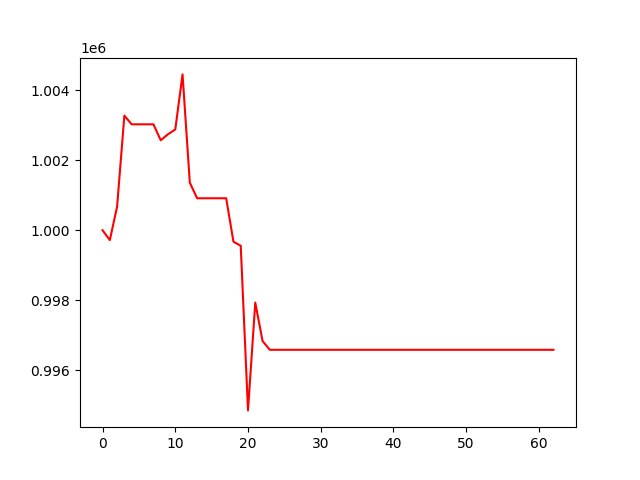

Source data for this figure (header and first rows):
, 0
0, 1000000
1, 999715
2, 1000672
3, 1003276
4, 1003028
5, 1003028
6, 1003028
7, 1003028
8, 1002571
9, 1002745
10, 1002880
11, 1004456
12, 1001360
13, 1000913
14, 1000913
15, 1000913
16, 1000913
17, 1000913
18, 999669
19, 999555
20, 994845
21, 997929
22, 996830
23, 996578
24, 996578
25, 996578
26, 996578
27, 996578
28, 996578
29, 996578
30, 996578
31, 996578
32, 996578
33, 996578
34, 996578
35, 996578
36, 996578
37, 996578
38, 996578
39, 996578
40, 996578
41, 996578
42, 996578
43, 996578
44, 996578
45, 996578
46, 996578
47, 996578
48, 996578
49, 996578
50, 996578
51, 996578
52, 996578
53, 996578
54, 996578
55, 996578
56, 996578
57, 996578
58, 996578
59, 996578
... 3 more rows
